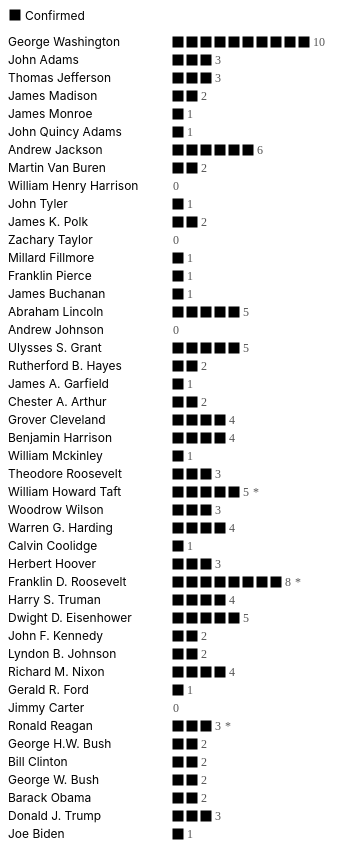
D3 v7 page, settled after 480 driven frames (8 s of simulated time); the page loaded 2 data file(s).


let RAW_DATA = [];
let TERM_DATA = [];

const squareSize = 10;
const squareGap = 4;
const rowGap = 18;

const margin = {
  top: 29,
  right: 10,
  bottom: 6,
  left: 0
};

const RESULT_LABELS = {
  C: "Confirmed",
  D: "Declined",
  N: "No action",
  P: "Postponed",
  R: "Rejected",
  W: "Withdrawn"
};

const ELEVATION_MATCHES = [
  { last: "white", first: "edward" },
  { last: "stone", first: "harlan" },
  { last: "rehnquist", first: "william" }
];
function formatTermPresidentLabel(value) {
  const raw = String(value || "");

  if (/\(.*second term.*\)/i.test(raw)) {
    return "";
  }

  return cleanTermPresident(raw)
    .replace(/\s*\([^)]*\)/g, "")
    .trim();
}
const CONFIGS = {
  president: {
    title: "Presidential Appointments of a Justice to the Supreme Court",
    groupKey: "President",
    labelWidth: 165,
    label: d => cleanText(d.key)
  },
  term: {
  title: "Presidential Appointments of a Justice to the Supreme Court",
  groupKey: "Term Years",
  labelWidth: 290,
  presidentLabelWidth: 220,
  yearLabelWidth: 100,
  label: d => ({
president: formatTermPresidentLabel(
  d.termPresident ||
  (d.values[0] && d.values[0]["Term President"])
),
     years: formatYearRange(d.key)
  })
}
};

let currentView = "president";
let currentSort = "year";
let showNotConfirmed = false;

function cleanText(value) {
  return String(value || "")
    .replace(/√ä\d*/g, "")
    .replace(/\s+/g, " ")
    .trim();
}

// "Sep 24, 1789" -> "September 24, 1789"; "Tuesday, December 2, 1902" -> "December 2, 1902"
const FULL_MONTHS = {
  Jan: "January", Feb: "February", Mar: "March", Apr: "April", May: "May", Jun: "June",
  Jul: "July", Aug: "August", Sep: "September", Oct: "October", Nov: "November", Dec: "December"
};
function formatDate(value) {
  return cleanText(value)
    .replace(/^(Monday|Tuesday|Wednesday|Thursday|Friday|Saturday|Sunday),\s*/i, "")
    .replace(/\b(Jan|Feb|Mar|Apr|May|Jun|Jul|Aug|Sep|Oct|Nov|Dec)\b\.?/g, m => FULL_MONTHS[m.replace(".", "")]);
}

// "1789-1793" -> "1789–1793" (en dash)
function formatYearRange(value) {
  return cleanText(value).replace(/(\d)\s*-\s*(\d)/g, "$1–$2");
}

// "Roberts, John G., Jr." -> "John G. Roberts Jr."
function firstLastName(value) {
  const parts = cleanText(value).split(",").map(p => p.trim()).filter(Boolean);
  if (parts.length < 2) return parts.join("");
  const [last, first, ...suffix] = parts;
  return [first, last, ...suffix].join(" ");
}

function cleanTermPresident(value) {
  return String(value || "")
    .toLowerCase()
    .replace(/\b\w/g, c => c.toUpperCase())
    .replace(/Fdr\/truman/i, "Franklin D. Roosevelt/Harry S. Truman")
    .trim();
}

function normalizeNominee(value) {
  return cleanText(value)
    .toLowerCase()
    .replace(/\d/g, "")
    .replace(/[^a-z,\s.]/g, "")
    .replace(/\s+/g, " ")
    .trim();
}

function nomineeParts(value) {
  const s = normalizeNominee(value);
  const pieces = s.split(",");

  if (pieces.length >= 2) {
    return {
      last: pieces[0].trim(),
      first: pieces[1].trim().split(" ")[0] || ""
    };
  }

  const words = s.split(" ");
  return {
    last: words[words.length - 1] || "",
    first: words[0] || ""
  };
}

function isTruthy(value) {
  return String(value).toLowerCase() === "true" || String(value) === "1";
}

function getSymbolType(row) {
  if (isTruthy(row.elevation)) return "elevation";
  return "appointment";
}

function isConfirmed(row) {
  return String(row.result || "").trim() === "C";
}

function getYear(row) {
  const y = +row["Nomination Year"];
  if (!Number.isNaN(y) && y > 0) return y;

  const text = String(row["Nominated*"] || "");
  const commaYear = text.match(/,\s*(\d{4})/);
  if (commaYear) return +commaYear[1];

  const anyYear = text.match(/\b(17|18|19|20)\d{2}\b/);
  return anyYear ? +anyYear[0] : null;
}

function getResultLabel(row) {
  const code = String(row.result || "").trim();
  return RESULT_LABELS[code] || code || "Unknown";
}


function splitTermPresidents(value) {
  return String(value || "")
    .replace(/FDR\/Truman/gi, "FRANKLIN D. ROOSEVELT/HARRY S. TRUMAN")
    .split("/")
    .map(d => d.trim())
    .filter(Boolean);
}
function presidentNameKey(value) {
  let s = String(value || "")
    .replace(/\s*\([^)]*\)/g, "")
    .replace(/\s+/g, " ")
    .trim();

  if (s.includes(",")) {
    const pieces = s.split(",").map(d => d.trim()).filter(Boolean);
    const last = pieces[0] || "";
    const rest = pieces.slice(1).join(" ");
    s = `${rest} ${last}`;
  }

  const words = s
    .replace(/[.]/g, "")
    .split(/\s+/)
    .filter(Boolean);

  if (words.length === 0) return "";

  const first = words[0].toLowerCase().replace(/[^a-z]/g, "");
  const last = words[words.length - 1].toLowerCase().replace(/[^a-z]/g, "");

  const middle = words.slice(1, -1)
    .map(d => d.toLowerCase().replace(/[^a-z]/g, ""))
    .filter(Boolean)
    .join("");

  return `${first}${middle}${last}`;
}

function presidentLastNameKey(value) {
  let s = String(value || "")
    .replace(/\s*\([^)]*\)/g, "")
    .replace(/[.,]/g, " ")
    .replace(/\s+/g, " ")
    .trim();
  if (s.includes(",")) {
    return s.split(",")[0].toLowerCase().replace(/[^a-z]/g, "");
  }
  const words = s.split(/\s+/).filter(Boolean);
return words.join("_")
  return words.length ? words[words.length - 1].toLowerCase().replace(/[^a-z]/g, "") : "";
}

function cleanPresidentNameForLabel(value) {
  return cleanTermPresident(
    String(value || "")
      .replace(/\s*\([^)]*\)/g, "")
      .trim()
  );
}


function sortGroups(groups, view) {
  return groups.sort((a, b) => {
    if (view === "president" && currentSort === "appointments") {
      return b.total - a.total || a.firstYear - b.firstYear;
    }

    return a.firstYear - b.firstYear;
  });
}

function groupHasElevation(groupKey, view, group) {
  return RAW_DATA.some(row => {
    const prepared = {
      ...row,
      _symbolType: getSymbolType(row),
      _confirmed: isConfirmed(row)
    };

    if (!showNotConfirmed && !prepared._confirmed) return false;
    if (prepared._symbolType !== "elevation") return false;

    if (view === "term") {
      return prepared["Term Years"] === group.key;
    }

    return presidentNameKey(prepared.President) === group.key ||
      cleanText(prepared.President) === group.labelText;
  });
}

function prepareGroups(view) {
  const config = CONFIGS[view];

  const rows = RAW_DATA.map((d, i) => ({
    ...d,
    _index: i,
    _year: getYear(d),
    _symbolType: getSymbolType(d),
    _confirmed: isConfirmed(d)
  }));

  const visibleRows = showNotConfirmed
    ? rows
    : rows.filter(d => d._confirmed);

    const symbolRows = visibleRows.filter(d => d._symbolType !== "elevation");

  function symbolOrder(d) {
    // confirmed appointments
    if (d._confirmed && d._symbolType === "appointment") return 0;

    // elevations
    if (d._symbolType === "elevation") return 1;

    // all unsuccessful nominations
    return 2;
  }

  function sortValues(values) {
    values.sort((a, b) => {
      const typeDiff = symbolOrder(a) - symbolOrder(b);
      if (typeDiff !== 0) return typeDiff;

      const ay = a._year ?? 9999;
      const by = b._year ?? 9999;

      return ay - by || a._index - b._index;
    });
  }

  if (TERM_DATA.length && view === "term") {
    const grouped = d3.group(symbolRows, d => d["Term Years"] || "No match");

    const groups = TERM_DATA.map((termRow, i) => {
      const key = termRow["term years"];
      const values = grouped.get(key) || [];
      sortValues(values);

      return {
        key,
        termPresident: termRow.presidents,
        values,
        firstYear: +String(key).split("-")[0] || i,
        total: values.length
      };
    });

    grouped.forEach((values, key) => {
      if (!groups.some(d => d.key === key)) {
        sortValues(values);

        const years = values.map(d => d._year).filter(d => d !== null);

        groups.push({
          key,
          values,
          firstYear: years.length ? d3.min(years) : 9999,
          total: values.length
        });
      }
    });

    groups.forEach(group => {
      group.hasElevation = groupHasElevation(config.groupKey, view, group);
    });

    return sortGroups(groups, view);
  }

  if (TERM_DATA.length && view === "president") {
    const groups = [];
    const keyToGroup = new Map();
    const lastNameToGroups = new Map();

    TERM_DATA.forEach((termRow, i) => {
      splitTermPresidents(termRow.presidents).forEach(name => {
        const key = presidentNameKey(name);
        const lastKey = presidentLastNameKey(name);
              const exactKey = presidentNameKey(name);

        if (!keyToGroup.has(key)) {
          const group = {
            key,
            labelText: cleanPresidentNameForLabel(name),
            values: [],
            firstYear: +String(termRow["term years"]).split("-")[0] || i,
            total: 0
          };

          groups.push(group);
          keyToGroup.set(key, group);

          if (!lastNameToGroups.has(lastKey)) {
            lastNameToGroups.set(lastKey, []);
          }

          lastNameToGroups.get(lastKey).push(group);
        }
      });
    });

    symbolRows.forEach(row => {
      const exactKey = presidentNameKey(row.President);
      const lastKey = presidentLastNameKey(row.President);
      let group = keyToGroup.get(exactKey);

      if (!group) {
        const lastMatches = lastNameToGroups.get(lastKey) || [];
        if (lastMatches.length === 1) {
          group = lastMatches[0];
        }
      }

      if (!group) {
        group = {
          key: exactKey || row.President || "No match",
          labelText: cleanText(row.President) || "No match",
          values: [],
          firstYear: 9999,
          total: 0
        };
        groups.push(group);
        keyToGroup.set(group.key, group);
      }

      group.values.push(row);
    });

    groups.forEach(group => {
      sortValues(group.values);
      group.total = group.values.length;
    });

    groups.forEach(group => {
      group.hasElevation = groupHasElevation(config.groupKey, view, group);
    });

    return sortGroups(groups, view);
  }

  const fallbackGroups = d3.groups(symbolRows, d => d[config.groupKey] || "No match")
    .map(([key, values]) => {
      sortValues(values);

      const years = values.map(d => d._year)
        .filter(d => d !== null);

      return {
        key,
        values,
        firstYear: years.length
          ? d3.min(years)
          : 9999,
        total: values.length
      };
    });

  fallbackGroups.forEach(group => {
    group.hasElevation = groupHasElevation(config.groupKey, view, group);
  });

  return fallbackGroups.sort((a, b) => a.firstYear - b.firstYear);
}


function renderView(view) {
  const config = CONFIGS[view];

  d3.select("#title h1").text(config.title);

  const chart = d3.select("#chart");
  chart.selectAll("*").remove();

  const groups = prepareGroups(view);

  // Use the widest layout across both views with unconfirmed nominations included,
  // so neither the view toggle nor the checkbox changes the width
  const shown = showNotConfirmed;
  showNotConfirmed = true;
  const width = d3.max(Object.keys(CONFIGS), v => {
    const maxSymbols = d3.max(prepareGroups(v), d => d.total) || 0;
    return margin.left +
      CONFIGS[v].labelWidth +
      maxSymbols * (squareSize + squareGap) +
      30 +
      margin.right;
  });
  showNotConfirmed = shown;

  const height =
    margin.top +
    groups.length * rowGap +
    margin.bottom;

  const svg = chart
    .append("svg")
    .attr("viewBox", `0 0 ${width} ${height}`)
    .attr("height", height);

  drawLegend(svg);

  const rowGroups = svg.selectAll(".group-row")
    .data(groups)
    .join("g")
    .attr("class", "group-row")
    .attr("transform", (d, i) => `translate(${margin.left}, ${margin.top + i * rowGap})`);

  // Full-width background, shaded on hover to make the row easier to follow
  rowGroups.append("rect")
    .attr("class", "row-bg")
    .attr("x", -margin.left)
    .attr("y", squareSize / 2 - rowGap / 2)
    .attr("width", width)
    .attr("height", rowGap);

  if (view === "term") {
  rowGroups.append("text")
    .attr("class", "row-label")
    .attr("x", 0)
    .attr("y", squareSize / 2 + 1)
    .text(d => {
      const label = config.label(d).president;
      const isTwoPresidentTerm = String(d.termPresident || "").includes("/");
      return isTwoPresidentTerm ? `${label}^` : label;
    });

  rowGroups.append("text")
    .attr("class", "row-label")
    .attr("x", config.presidentLabelWidth)
    .attr("y", squareSize / 2 + 1)
    .text(d => config.label(d).years);
} else {
  rowGroups.append("text")
    .attr("class", "row-label")
    .attr("x", 0)
    .attr("y", squareSize / 2 + 1)
    .text(d => d.labelText || config.label(d));
}
  rowGroups.each(function(group) {
    const row = d3.select(this);

    group.values.forEach((justice, i) => {
      drawSymbol(
        row,
        config.labelWidth + i * (squareSize + squareGap),
        0,
        justice
      );
    });

    row.append("text")
      .attr("class", "row-total")
      .attr("x", config.labelWidth + group.total * (squareSize + squareGap))
      .attr("y", squareSize / 2 + 1)
      .text(group.total);

          if (group.hasElevation) {
      row.append("text")
        .attr("class", "row-total")
        .attr("x", config.labelWidth + group.total * (squareSize + squareGap) + 10)
        .attr("y", squareSize / 2 + 1)
        .text("*");
    }
  });
}

function drawLegend(svg) {
  const legend = svg.append("g")
    .attr("class", "legend")
    .attr("transform", "translate(2, 2)");

  // Unconfirmed column goes to the right.
  const columns = [[
    { type: "appointment", confirmed: true, label: "Confirmed" }
  ]];

  if (showNotConfirmed) {
    columns.push([
      { type: "appointment", confirmed: false, label: "Not confirmed" }
    ]);
  }

  const columnGap = 24;
  const lineHeight = 16;
  let x = 0;

  columns.forEach(items => {
    const col = legend.append("g").attr("transform", `translate(${x}, 0)`);

    items.forEach((item, i) => {
      const g = col.append("g").attr("transform", `translate(0, ${i * lineHeight})`);
      drawLegendSymbol(g, 0, 0, item.type, item.confirmed);
      g.append("text")
        .attr("x", 15)
        .attr("y", 7)
        .text(item.label);
    });

    x += col.node().getBBox().width + columnGap;
  });
}

function drawLegendSymbol(parent, x, y, type, confirmed) {
  const g = parent.append("g")
    .attr("transform", `translate(${x}, ${y})`)
    .classed("symbol-group", true)
    .classed("not-confirmed", !confirmed);

  drawSymbolShape(g, type);
}

function drawSymbol(parent, x, y, d) {
  const g = parent.append("g")
    .datum(d)
    .attr("class", "symbol-group")
    .classed("not-confirmed", !d._confirmed)
    .attr("transform", `translate(${x}, ${y})`)
    .on("mouseenter", showTooltip)
    .on("mousemove", moveTooltip)
    .on("mouseleave", hideTooltip);

  drawSymbolShape(g, d._symbolType);
}

function drawSymbolShape(g, type) {
  if (type === "appointment") {
    g.append("rect")
      .attr("class", "square")
      .attr("width", squareSize)
      .attr("height", squareSize)
      .attr("fill", "#000");
  }

  if (type === "elevation") {
    g.append("rect")
      .attr("width", squareSize)
      .attr("height", squareSize)
      .attr("fill", "#fff");

    g.append("polygon")
      .attr("points", `0,0 ${squareSize},0 0,${squareSize}`)
      .attr("fill", "#000");

    g.append("rect")
      .attr("class", "square")
      .attr("width", squareSize)
      .attr("height", squareSize)
      .attr("fill", "none");
  }
}

// Blank or "(new seat)" both mean the nominee filled a newly created seat.
// Otherwise expand the last name to the full name of the most recent justice
// with that name confirmed (or confirmed then declined) before this nomination.
function toReplaceLabel(d) {
  const text = cleanText(d["To Replace"]);
  if (!text || text.toLowerCase() === "(new seat)") return "New seat";

  const nominatedAt = new Date(formatDate(d["Nominated*"]));
  let match = null;
  let matchAt = null;

  RAW_DATA.forEach(row => {
    if (row.result !== "C" && row.result !== "D") return;
    const fullName = firstLastName(row.Nominee);
    if (!` ${fullName} `.includes(` ${text} `)) return;
    const rowAt = new Date(formatDate(row["Nominated*"]));
    if (!(rowAt < nominatedAt)) return;
    if (!matchAt || rowAt > matchAt) {
      match = fullName;
      matchAt = rowAt;
    }
  });

  return match || text;
}

function showTooltip(event, d) {
  d3.select("#tooltip")
    .html(`
      <div class="tooltip-title">${firstLastName(d.Nominee)}</div>
<div class="tooltip-row"><strong>President:</strong> ${cleanTermPresident(d.President)}</div>
      <div class="tooltip-row"><strong>To replace:</strong> ${toReplaceLabel(d)}</div>
      <div class="tooltip-row"><strong>Nominated:</strong> ${formatDate(d["Nominated*"]) || "—"}</div>
      <div class="tooltip-row"><strong>Result:</strong> ${getResultLabel(d)}${d.date ? " on " + formatDate(d.date) : ""}</div>    `)
    .style("opacity", 1);

  moveTooltip(event);
}

function moveTooltip(event) {
  const tooltip = d3.select("#tooltip");
  const node = tooltip.node();

  const padding = 12;

  const tooltipWidth = node.offsetWidth;
  const tooltipHeight = node.offsetHeight;

  // Center on the cursor, then slide left/right to stay inside the window
  let left = event.pageX - tooltipWidth / 2;
  let top = event.pageY - tooltipHeight - 18;

  const minLeft = window.scrollX + padding;
  const maxLeft = window.scrollX + document.documentElement.clientWidth - tooltipWidth - padding;
  left = Math.max(minLeft, Math.min(left, maxLeft));

  // top edge
  if (top < window.scrollY + padding) {
    top = event.pageY + 18;
  }

  tooltip
    .style("left", `${left}px`)
    .style("top", `${top}px`);
}

function hideTooltip() {
  d3.select("#tooltip")
    .style("opacity", 0);
}

function updateSortToggleVisibility() {
  d3.select(".sort-toggle")
    .classed("is-hidden", currentView !== "president");
}

function updateFootnoteVisibility() {
  d3.select("#two-president-footnote")
    .classed("is-hidden", currentView !== "term");
}

function setupToggleButtons() {
  d3.selectAll(".toggle-btn[data-view]")
    .on("click", function() {
      const view = d3.select(this).attr("data-view");
      currentView = view;

      d3.selectAll(".toggle-btn[data-view]")
        .classed("active", false);

      d3.select(this)
        .classed("active", true);

      updateSortToggleVisibility();
      updateFootnoteVisibility();
      renderView(currentView);
    });

  d3.selectAll(".toggle-btn[data-sort]")
    .on("click", function() {
      const sort = d3.select(this).attr("data-sort");
      currentSort = sort;

      d3.selectAll(".toggle-btn[data-sort]")
        .classed("active", false);

      d3.select(this)
        .classed("active", true);

      updateSortToggleVisibility();
      renderView(currentView);
    });

d3.select("#show-not-confirmed")
  .on("change", function () {
    showNotConfirmed = this.checked;
    renderView(currentView);
  });
}

Promise.all([
  d3.csv("appointments_by_justice.csv", d3.autoType),
  d3.csv("presidential_terms.csv", d3.autoType)
]).then(([appointmentsData, termData]) => {
  RAW_DATA = appointmentsData;
  TERM_DATA = termData;
  setupToggleButtons();
  updateSortToggleVisibility();
  updateFootnoteVisibility();
  renderView(currentView);
  // Redraw once web fonts load so legend labels are measured in Benton
  document.fonts.ready.then(() => renderView(currentView));
}).catch(error => {
  console.error("Error loading CSV:", error);
  d3.select("#chart")
    .html(`<p style="font-size:14px;">Could not load the CSV files. Make sure appointments_with_president_recess_lastname.csv and presidential_terms.csv are in the same folder as this HTML file.</p>`);
});

// When embedded, tell the host page our height so the iframe can fit the content
if (window.parent !== window) {
  let lastHeight = 0;
  const postHeight = () => {
    // Measure the content itself; documentElement.scrollHeight never drops below the iframe height
    const h = Math.ceil(document.getElementById("container").getBoundingClientRect().bottom + window.scrollY) + 10;
    if (h === lastHeight) return;
    lastHeight = h;
    window.parent.postMessage({ type: "appt-height", height: h }, "*");
  };
  postHeight();
  new ResizeObserver(postHeight).observe(document.body);
  window.addEventListener("load", postHeight);
  document.fonts?.ready.then(postHeight);
}


### data: appointments_by_justice.csv
President Last First, President, Nominee, To Replace, Nominated*, result, date, recess, elevation, Nomination Year, Term Years, Term President
Washington, George, GEORGE WASHINGTON, Blair, John, , Sep 24, 1789, C, Sep 26, 1789, FALSE, , 1789, 1789-1793, GEORGE WASHINGTON (first term)
Washington, George, GEORGE WASHINGTON, Wilson, James, , Sep 24, 1789, C, Sep 26, 1789, FALSE, , 1789, 1789-1793, GEORGE WASHINGTON (first term)
Washington, George, GEORGE WASHINGTON, Harrison, Robert, , Sep 24, 1789, D, Sep 26, 1789, FALSE, , 1789, 1789-1793, GEORGE WASHINGTON (first term)
Washington, George, GEORGE WASHINGTON, Cushing, William, , Sep 24, 1789, C, Sep 26, 1789, FALSE, , 1789, 1789-1793, GEORGE WASHINGTON (first term)
Washington, George, GEORGE WASHINGTON, Rutledge, John, , Sep 24, 1789, C, Sep 26, 1789, FALSE, , 1789, 1789-1793, GEORGE WASHINGTON (first term)
Washington, George, GEORGE WASHINGTON, Jay, John, , Sep 24, 1789, C, Sep 26, 1789, FALSE, , 1789, 1789-1793, GEORGE WASHINGTON (first term)
Washington, George, GEORGE WASHINGTON, Iredell, James, Harrison, Feb 8, 1790, C, Feb 10, 1790, FALSE, , 1790, 1789-1793, GEORGE WASHINGTON (first term)
Washington, George, GEORGE WASHINGTON, Johnson, Thomas, Rutledge, Oct 31, 1791, C, Nov 7, 1791, TRUE, , 1791, 1789-1793, GEORGE WASHINGTON (first term)
Washington, George, GEORGE WASHINGTON, Paterson, William, Johnson, Mar 4, 1793, C, Mar 4, 1793, FALSE, , 1793, 1793-1797, GEORGE WASHINGTON (second term)
Washington, George, GEORGE WASHINGTON, Paterson, William, Johnson, Feb 27, 1793, W, Feb 28, 1793, FALSE, , 1793, 1793-1797, GEORGE WASHINGTON (second term)
Washington, George, GEORGE WASHINGTON, Rutledge, John, Jay, Dec 10, 1795, R, Dec 15, 1795, TRUE, , 1795, 1793-1797, GEORGE WASHINGTON (second term)
Washington, George, GEORGE WASHINGTON, Ellsworth, Oliver, Jay, Mar 3, 1796, C, Mar 4, 1796, FALSE, , 1796, 1793-1797, GEORGE WASHINGTON (second term)
Washington, George, GEORGE WASHINGTON, Chase, Samuel, Blair, Jan 26, 1796, C, Jan 27, 1796, FALSE, , 1796, 1793-1797, GEORGE WASHINGTON (second term)
Washington, George, GEORGE WASHINGTON, Cushing, William, Jay, Jan 26, 1796, D, Jan 27, 1796, FALSE, , 1796, 1793-1797, GEORGE WASHINGTON (second term)
Adams, John, JOHN ADAMS, Washington, Bushrod, Wilson, Dec 19, 1798, C, Dec 20, 1798, TRUE, , 1798, 1797-1801, JOHN ADAMS
Adams, John, JOHN ADAMS, Moore, Alfred, Iredell, Dec 4, 1799, C, Dec 10, 1799, TRUE, , 1799, 1797-1801, JOHN ADAMS
Adams, John, JOHN ADAMS, Jay, John, Ellsworth, Dec 18, 1800, D, Dec 19, 1800, FALSE, , 1800, 1797-1801, JOHN ADAMS
Adams, John, JOHN ADAMS, Marshall, John, Ellsworth, Jan 20, 1801, C, Jan 27, 1801, FALSE, , 1801, 1797-1801, JOHN ADAMS
Jefferson, Thomas, THOMAS JEFFERSON, Johnson, William, Moore, Mar 22, 1804, C, Mar 24, 1804, FALSE, , 1804, 1801-1805, THOMAS JEFFERSON (first term)
Jefferson, Thomas, THOMAS JEFFERSON, Livingston, Henry, Paterson, Dec 13, 1806, C, Dec 17, 1806, TRUE, , 1806, 1805-1809, THOMAS JEFFERSON (second term)
Jefferson, Thomas, THOMAS JEFFERSON, Todd, Thomas, (new seat), Feb 28, 1807, C, Mar 2, 1807, FALSE, , 1807, 1805-1809, THOMAS JEFFERSON (second term)
Madison, James, JAMES MADISON, Adams, John Quincy, Cushing, Feb 21, 1811, D, Feb 22, 1811, FALSE, , 1811, 1809-1813, JAMES MADISON (first term)
Madison, James, JAMES MADISON, Lincoln, Levi, Cushing, Jan 2, 1811, D, Jan 3, 1811, FALSE, , 1811, 1809-1813, JAMES MADISON (first term)
Madison, James, JAMES MADISON, Duvall, Gabriel, Chase, Nov 15, 1811, C, Nov 18, 1811, FALSE, , 1811, 1809-1813, JAMES MADISON (first term)
Madison, James, JAMES MADISON, Story, Joseph, Cushing, Nov 15, 1811, C, Nov 18, 1811, FALSE, , 1811, 1809-1813, JAMES MADISON (first term)
Madison, James, JAMES MADISON, Wolcott, Alexander, Cushing, Feb 4, 1811, R, Feb 13, 1811, FALSE, , 1811, 1809-1813, JAMES MADISON (first term)
Monroe, James, JAMES MONROE, Thompson, Smith, Livingston, Dec 5, 1823, C, Dec 9, 1823, TRUE, , 1823, 1821-1825, JAMES MONROE (second term)
Adams, John Quincy, JOHN QUINCY ADAMS, Trimble, Robert, Todd, Apr 11, 1826, C, May 9, 1826, FALSE, , 1826, 1825-1829, JOHN QUINCY ADAMS
Adams, John Quincy, JOHN QUINCY ADAMS, Crittenden, John, Trimble, Dec 17, 1828, P, Feb 12, 1829, FALSE, , 1828, 1825-1829, JOHN QUINCY ADAMS
Jackson, Andrew, ANDREW JACKSON, McLean, John, Trimble, Mar 6, 1829, C, Mar 7, 1829, FALSE, , 1829, 1829-1833, ANDREW JACKSON (first term)
Jackson, Andrew, ANDREW JACKSON, Baldwin, Henry, Washington, Jan 4, 1830, C, Jan 6, 1830, FALSE, , 1830, 1829-1833, ANDREW JACKSON (first term)
Jackson, Andrew, ANDREW JACKSON, Wayne, James, Johnson, Jan 6, 1835, C, Jan 9, 1835, FALSE, , 1835, 1833-1837, ANDREW JACKSON (second term)
Jackson, Andrew, ANDREW JACKSON, Taney, Roger, Duvall, Jan 15, 1835, P, Mar 3, 1835, FALSE, , 1835, 1833-1837, ANDREW JACKSON (second term)
Jackson, Andrew, ANDREW JACKSON, Barbour, Philip, Duvall, Dec 28, 1835, C, Mar 15, 1836, FALSE, , 1835, 1833-1837, ANDREW JACKSON (second term)
Jackson, Andrew, ANDREW JACKSON, Taney, Roger, Marshall, Dec 28, 1835, C, Mar 15, 1836, FALSE, , 1835, 1833-1837, ANDREW JACKSON (second term)
Jackson, Andrew, ANDREW JACKSON, Catron, John, (new seat), Mar 3, 1837, C, Mar 8, 1837, FALSE, , 1837, 1833-1837, ANDREW JACKSON (second term)
Jackson, Andrew, ANDREW JACKSON, Smith, William, (new seat), Mar 3, 1837, D, Mar 8, 1837, FALSE, , 1837, 1833-1837, ANDREW JACKSON (second term)
Van Buren, Martin, MARTIN VAN BUREN, McKinley, John, (new seat), Sep 18, 1837, C, Sep 25, 1837, TRUE, , 1837, 1837-1841, MARTIN VAN BUREN
Van Buren, Martin, MARTIN VAN BUREN, Daniel, Peter, Barbour, Feb 26, 1841, C, Mar 2, 1841, FALSE, , 1841, 1837-1841, MARTIN VAN BUREN
Tyler, John, JOHN TYLER, Walworth, Reuben, Thompson, Jun 17, 1844, N, Jun 17, 1844, FALSE, , 1844, 1841-1845, WILLIAM HENRY HARRISON/JOHN TYLER
Tyler, John, JOHN TYLER, Spencer, John, Thompson, Jun 17, 1844, W, Jun 17, 1844, FALSE, , 1844, 1841-1845, WILLIAM HENRY HARRISON/JOHN TYLER
Tyler, John, JOHN TYLER, King, Edward, Baldwin, Jun 5, 1844, P, Jun 15, 1844, FALSE, , 1844, 1841-1845, WILLIAM HENRY HARRISON/JOHN TYLER
… [head cut at 6 KiB]
### data: presidential_terms.csv
term years, presidents
1789-1793, GEORGE WASHINGTON (first term)
1793-1797, GEORGE WASHINGTON (second term)
1797-1801, JOHN ADAMS
1801-1805, THOMAS JEFFERSON (first term)
1805-1809, THOMAS JEFFERSON (second term)
1809-1813, JAMES MADISON (first term)
1813-1817, JAMES MADISON (second term)
1817-1821, JAMES MONROE (first term)
1821-1825, JAMES MONROE (second term)
1825-1829, JOHN QUINCY ADAMS
1829-1833, ANDREW JACKSON (first term)
1833-1837, ANDREW JACKSON (second term)
1837-1841, MARTIN VAN BUREN
1841-1845, WILLIAM HENRY HARRISON/JOHN TYLER
1845-1849, JAMES K. POLK
1849-1853, ZACHARY TAYLOR/MILLARD FILLMORE
1853-1857, FRANKLIN PIERCE
1857-1861, JAMES BUCHANAN
1861-1865, ABRAHAM LINCOLN
1865-1869, ANDREW JOHNSON
1869-1873, ULYSSES S. GRANT (first term)
1873-1877, ULYSSES S. GRANT (second term)
1877-1881, RUTHERFORD B. HAYES
1881-1885, JAMES A. GARFIELD/CHESTER A. ARTHUR
1885-1889, GROVER CLEVELAND
1889-1893, BENJAMIN HARRISON
1893-1897, GROVER CLEVELAND
1897-1901, WILLIAM MCKINLEY
1901-1905, WILLIAM MCKINLEY/THEODORE ROOSEVELT
1905-1909, THEODORE ROOSEVELT (first FULL term)
1909-1913, WILLIAM HOWARD TAFT
1913-1917, WOODROW WILSON (first term)
1917-1921, WOODROW WILSON (second term)
1921-1925, WARREN G. HARDING/CALVIN COOLIDGE
1925-1929, CALVIN COOLIDGE
1929-1933, HERBERT HOOVER
1933-1937, FRANKLIN D. ROOSEVELT (first term)
1937-1941, FRANKLIN D. ROOSEVELT (second term)
1941-1945, FRANKLIN D. ROOSEVELT (third term)
1945-1949, FDR/Truman
1949-1953, HARRY S. TRUMAN
1953-1957, DWIGHT D. EISENHOWER (first term)
1957-1961, DWIGHT D. EISENHOWER (second term)
1961-1965, JOHN F. KENNEDY/LYNDON B. JOHNSON
1965-1969, LYNDON B. JOHNSON
1969-1973, RICHARD M. NIXON
1973-1977, RICHARD M. NIXON/GERALD R. FORD
1977-1981, JIMMY CARTER
1981-1985, RONALD REAGAN (first term)
1985-1989, RONALD REAGAN (second term)
1989-1993, GEORGE H.W. BUSH
1993-1997, BILL CLINTON (first term)
1997-2001, BILL CLINTON (second term)
2001-2005, GEORGE W. BUSH (first term)
2005-2009, GEORGE W. BUSH (second term)
2009-2013, BARACK OBAMA (first term)
2013-2017, BARACK OBAMA (second term)
2017-2021, DONALD J. TRUMP
2021-2025, JOE BIDEN